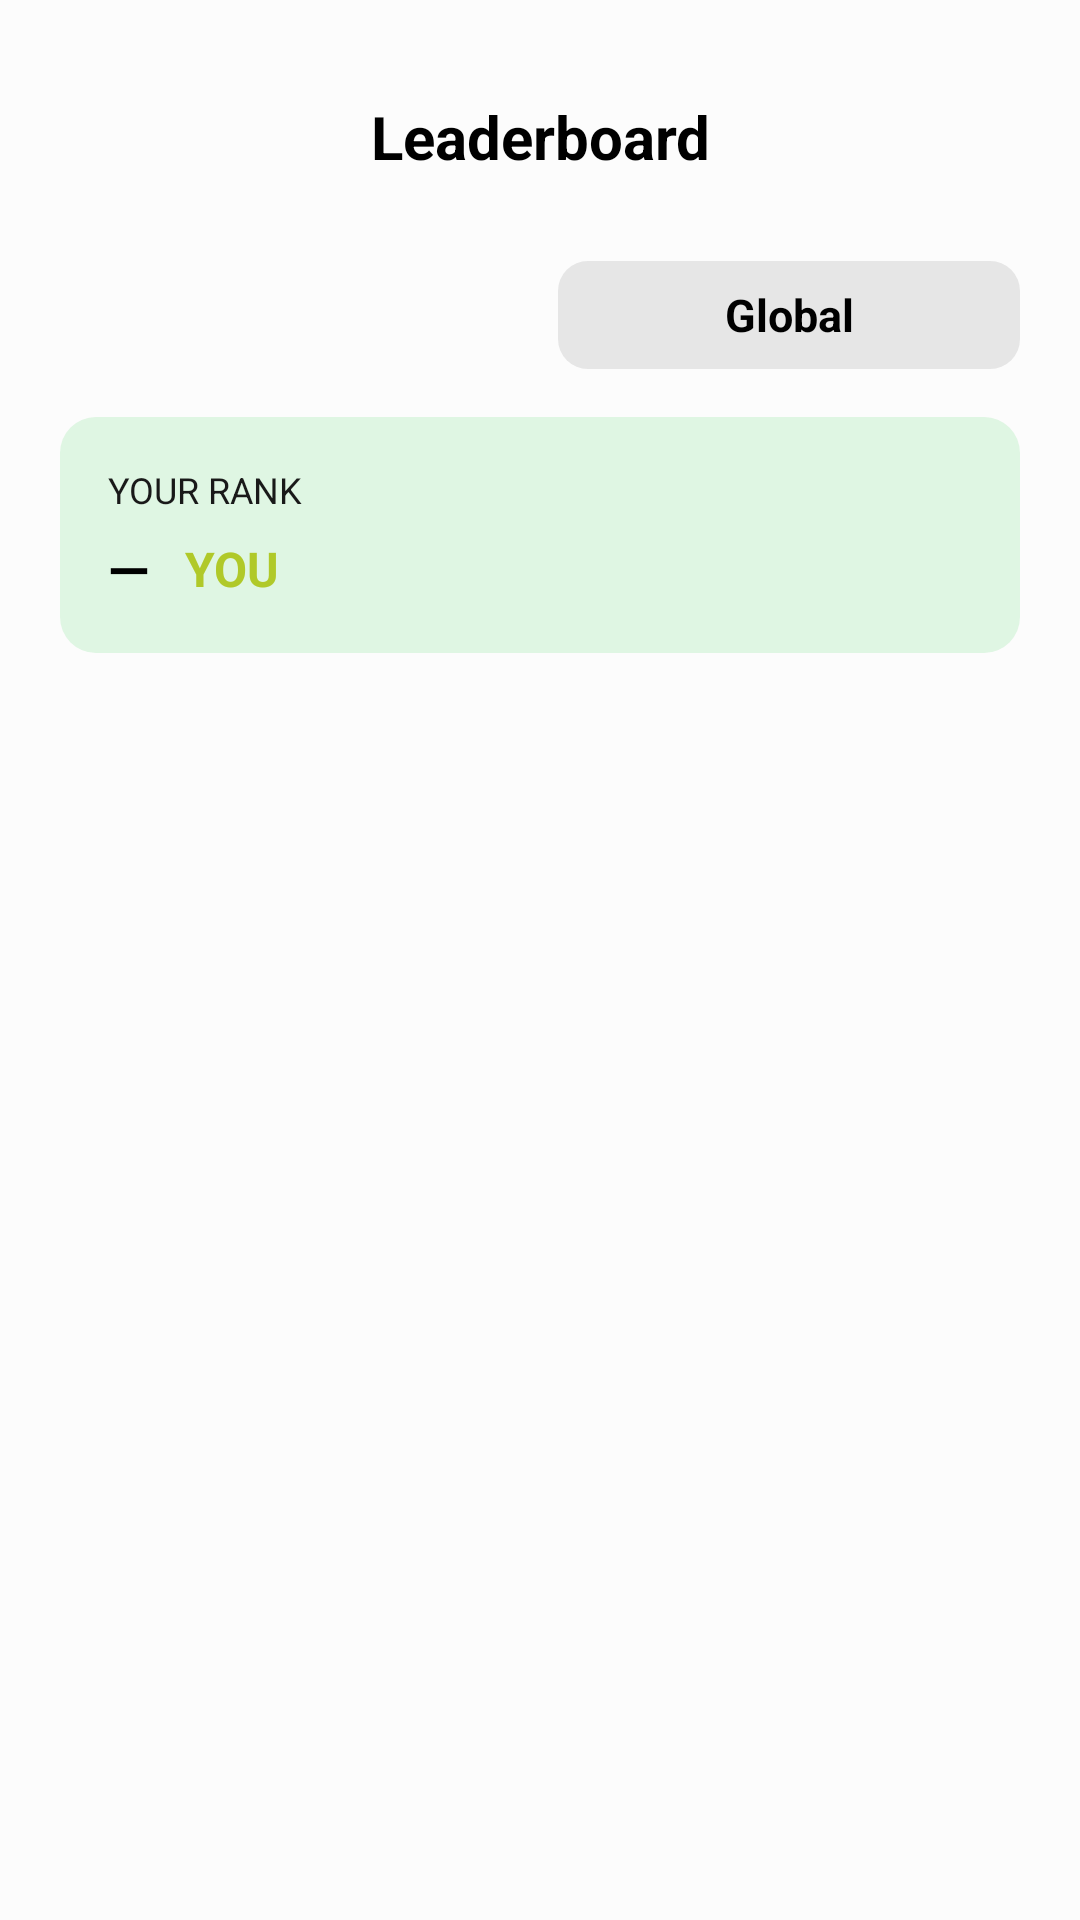

Reconstruct the res/layout file that produces this screen, plus the resources it refers to.
<!-- AndroidManifest.xml: application theme Theme.CapFit -->
<!-- res/layout/activity_leaderboard.xml -->
<?xml version="1.0" encoding="utf-8"?>
<layout xmlns:android="http://schemas.android.com/apk/res/android"
    xmlns:app="http://schemas.android.com/apk/res-auto"
    xmlns:tools="http://schemas.android.com/tools">

    <androidx.constraintlayout.widget.ConstraintLayout
        android:id="@+id/main"
        android:layout_width="match_parent"
        android:layout_height="match_parent"
        android:background="@color/my_white"
        tools:context=".ui.home.Leaderboard">

        <ImageButton
            android:id="@+id/backBtn"
            android:layout_width="32dp"
            android:layout_height="32dp"
            android:background="@android:color/transparent"
            android:src="@drawable/ic_back"
            android:layout_marginStart="16dp"
            app:layout_constraintStart_toStartOf="parent"
            app:layout_constraintTop_toTopOf="@id/titleLeaderboard"
            app:layout_constraintBottom_toBottomOf="@id/titleLeaderboard"/>

        <TextView
            android:id="@+id/titleLeaderboard"
            android:layout_width="wrap_content"
            android:layout_height="wrap_content"
            android:text="Leaderboard"
            android:textSize="20sp"
            android:textStyle="bold"
            android:textColor="@color/black"
            android:gravity="center"
            android:layout_marginTop="32dp"
            app:layout_constraintTop_toTopOf="parent"
            app:layout_constraintStart_toStartOf="parent"
            app:layout_constraintEnd_toEndOf="parent" />

        
        <LinearLayout
            android:id="@+id/tabsContainer"
            android:layout_width="match_parent"
            android:layout_height="wrap_content"
            android:orientation="horizontal"
            android:paddingStart="20dp"
            android:paddingEnd="20dp"
            android:paddingTop="12dp"
            android:paddingBottom="0dp"
            android:gravity="center"
            android:layout_marginTop="16dp"
            app:layout_constraintTop_toBottomOf="@id/titleLeaderboard"
            app:layout_constraintStart_toStartOf="parent"
            app:layout_constraintEnd_toEndOf="parent">

            <TextView
                android:id="@+id/tabFriends"
                android:layout_width="0dp"
                android:layout_height="36dp"
                android:layout_weight="1"
                android:gravity="center"
                android:text="Friends"
                android:textSize="15sp"
                android:textStyle="bold"
                android:textColor="@color/my_white"
                android:background="@drawable/tab_selected_bg"
                android:layout_marginEnd="6dp" />

            <TextView
                android:id="@+id/tabGlobal"
                android:layout_width="0dp"
                android:layout_height="36dp"
                android:layout_weight="1"
                android:gravity="center"
                android:text="Global"
                android:textSize="15sp"
                android:textStyle="bold"
                android:textColor="@color/black"
                android:background="@drawable/tab_unselected_bg"
                android:layout_marginStart="6dp" />

        </LinearLayout>

        
        <LinearLayout
            android:id="@+id/yourRankCard"
            android:layout_width="0dp"
            android:layout_height="wrap_content"
            android:orientation="vertical"
            android:background="@drawable/bg_green_card"
            android:padding="16dp"
            android:layout_marginTop="16dp"
            android:layout_marginHorizontal="20dp"
            app:layout_constraintTop_toBottomOf="@id/tabsContainer"
            app:layout_constraintStart_toStartOf="parent"
            app:layout_constraintEnd_toEndOf="parent">

            <TextView
                android:id="@+id/yourRankLabel"
                android:layout_width="wrap_content"
                android:layout_height="wrap_content"
                android:text="YOUR RANK"
                android:textSize="12sp"
                android:textColor="@color/light_black" />

            <LinearLayout
                android:layout_width="match_parent"
                android:layout_height="wrap_content"
                android:orientation="horizontal"
                android:gravity="center_vertical"
                android:layout_marginTop="6dp">

                <TextView
                    android:id="@+id/yourRankNumber"
                    android:layout_width="wrap_content"
                    android:layout_height="wrap_content"
                    android:text="—"
                    android:textSize="18sp"
                    android:textStyle="bold"
                    android:textColor="@color/black" />

                <TextView
                    android:id="@+id/yourRankYou"
                    android:layout_width="wrap_content"
                    android:layout_height="wrap_content"
                    android:text="   YOU"
                    android:textSize="16sp"
                    android:textStyle="bold"
                    android:textColor="@color/light_green" />

                <TextView
                    android:id="@+id/yourRankScore"
                    android:layout_width="wrap_content"
                    android:layout_height="wrap_content"
                    android:text=""
                    android:textSize="14sp"
                    android:textColor="@color/black" />

            </LinearLayout>
        </LinearLayout>

        
        <ProgressBar
            android:id="@+id/progressBar"
            android:layout_width="wrap_content"
            android:layout_height="wrap_content"
            android:visibility="gone"
            android:layout_marginTop="40dp"
            app:layout_constraintTop_toBottomOf="@id/yourRankCard"
            app:layout_constraintStart_toStartOf="parent"
            app:layout_constraintEnd_toEndOf="parent" />

        
        <TextView
            android:id="@+id/tvEmpty"
            android:layout_width="wrap_content"
            android:layout_height="wrap_content"
            android:text="No data yet"
            android:textSize="16sp"
            android:textColor="@color/light_black"
            android:visibility="gone"
            android:layout_marginTop="40dp"
            app:layout_constraintTop_toBottomOf="@id/yourRankCard"
            app:layout_constraintStart_toStartOf="parent"
            app:layout_constraintEnd_toEndOf="parent" />

        
        <androidx.recyclerview.widget.RecyclerView
            android:id="@+id/rvLeaderboard"
            android:layout_width="0dp"
            android:layout_height="0dp"
            android:layout_marginTop="12dp"
            android:layout_marginHorizontal="4dp"
            android:clipToPadding="false"
            android:paddingBottom="20dp"
            app:layout_constraintTop_toBottomOf="@id/yourRankCard"
            app:layout_constraintBottom_toBottomOf="parent"
            app:layout_constraintStart_toStartOf="parent"
            app:layout_constraintEnd_toEndOf="parent" />

    </androidx.constraintlayout.widget.ConstraintLayout>
</layout>
<!-- resources referenced by this layout -->
<resources>
  <color name="black">#FF000000</color>
  <color name="light_black">#191919</color>
  <color name="light_green">#B0C929</color>
  <color name="my_white">#FCFCFC</color>
  <!-- drawable bg_green_card (drawable) -->
  <?xml version="1.0" encoding="utf-8"?>
  <shape xmlns:android="http://schemas.android.com/apk/res/android"
      android:shape="rectangle">
  
      <solid android:color="#DFF6E3" />
      <corners android:radius="12dp" />
  
  </shape>
  <!-- drawable tab_unselected_bg (drawable) -->
  <?xml version="1.0" encoding="utf-8"?>
  <shape xmlns:android="http://schemas.android.com/apk/res/android"
      android:shape="rectangle">
      <solid android:color="#E6E6E6"/>
      <corners android:radius="10dp"/>
  </shape>
  <style name="Theme.CapFit" parent="Base.Theme.CapFit" />
  <style name="Base.Theme.CapFit" parent="Theme.Material3.DayNight.NoActionBar">
          
          
      </style>
</resources>
